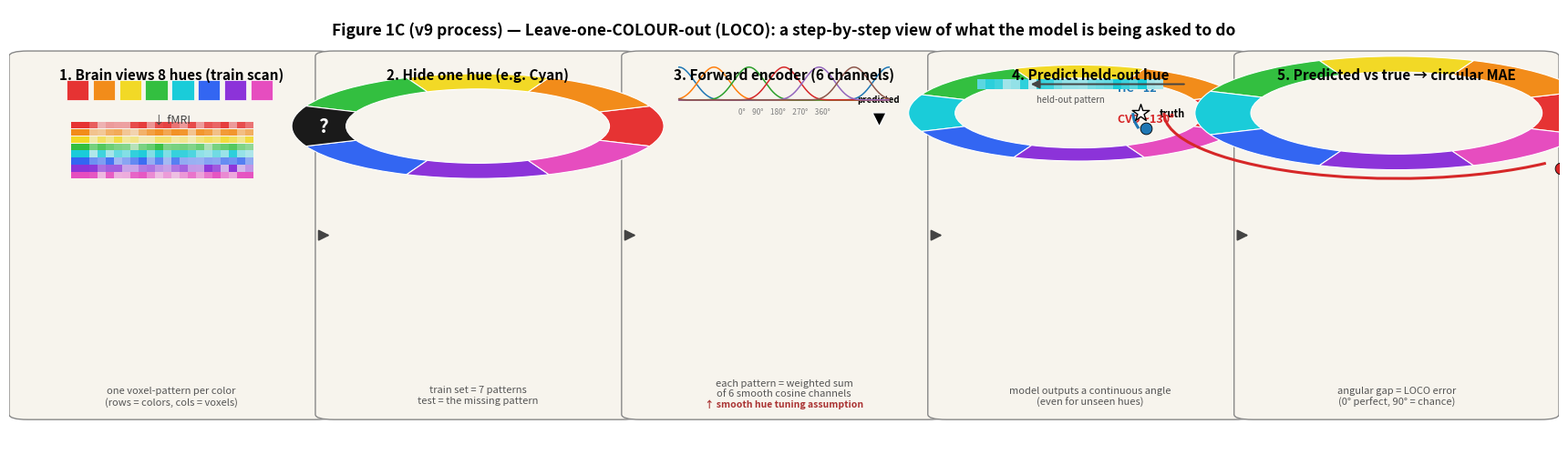

Python code for this plot: (Note: this script raises an exception after producing the figure.)
"""
LOCO process diagram (v9) — how does the model "predict" a color the brain
never saw during training?

5 horizontal steps:
  1.  Train scan: brain views 8 hues, fMRI records 8 voxel patterns.
  2.  Hide one hue (here Cyan). Train set = 7 colors. Test = held-out Cyan.
  3.  Forward encoder: voxel pattern = weighted sum of 6 cosine basis curves
      across the hue circle. Smooth tuning assumption.
  4.  Predict: feed held-out (Cyan) pattern through the model -> get continuous
      angle, regardless of whether Cyan was in training.
  5.  Compare predicted vs true on the hue circle -> circular MAE.

Step 5 also previews the dissociation: HC lands near truth, CVD scatters.
"""
from __future__ import annotations
from pathlib import Path
import numpy as np
import matplotlib.pyplot as plt
from matplotlib.patches import (FancyArrowPatch, FancyBboxPatch, Wedge,
                                Rectangle, Circle, Polygon)

PROJ = Path('/Users/jinilkim/Library/CloudStorage/OneDrive-Personal/Projects/colorBlind_analysis')
OUT = PROJ/'docs/OHBM_abstract/v9_figures'

HUE_RGB = np.array([
    [0.90,0.20,0.20],[0.95,0.55,0.10],[0.95,0.85,0.15],[0.20,0.75,0.25],
    [0.10,0.80,0.85],[0.20,0.40,0.95],[0.55,0.20,0.85],[0.90,0.30,0.75]])
HUE_LABELS = ['Red','Orange','Yellow','Green','Cyan','Blue','Purple','Magenta']
HUE_ANGLES = np.arange(0, 360, 45)
MISS = 4  # hide Cyan as the running example


def deg2xy(deg, r):
    rad = np.deg2rad(deg); return r*np.cos(rad), r*np.sin(rad)


def draw_color_ring(ax, cx, cy, r_outer=0.40, r_inner=0.30, missing=None,
                    dim_others=False):
    for i, ang in enumerate(HUE_ANGLES):
        a0, a1 = ang-22.5, ang+22.5
        if missing is not None and i == missing:
            ax.add_patch(Wedge((cx,cy), r_outer, a0, a1, width=r_outer-r_inner,
                                facecolor='#1a1a1a', edgecolor='white', lw=0.8,
                                zorder=3))
        else:
            a = 0.45 if dim_others else 1.0
            ax.add_patch(Wedge((cx,cy), r_outer, a0, a1, width=r_outer-r_inner,
                                facecolor=HUE_RGB[i], edgecolor='white', lw=0.8,
                                alpha=a, zorder=2))


def draw_pattern_strip(ax, x0, y0, w=0.45, h_per=0.018, n_vox=20,
                       seed_base=0, missing=None, dim_others=False):
    """A 'voxel pattern' stack: 8 rows (one per color), n_vox columns of
    colored cells, with the row color tinted by hue. Just decorative — meant
    to convey 'one voxel pattern per color'."""
    rng = np.random.default_rng(123 + seed_base)
    for i in range(8):
        # baseline gray pattern
        y = y0 - i * h_per * 1.1
        if missing is not None and i == missing:
            # black bar with strikethrough
            ax.add_patch(Rectangle((x0, y), w, h_per, facecolor='#2a2a2a',
                                    edgecolor='white', lw=0.5, zorder=2))
            ax.plot([x0, x0+w], [y+h_per/2, y+h_per/2], '-',
                    color='red', lw=1.0, zorder=3)
        else:
            a = 0.30 if dim_others else 1.0
            vals = rng.uniform(0.3, 1.0, n_vox)
            for j, v in enumerate(vals):
                cx = x0 + (j/n_vox)*w
                rgb = HUE_RGB[i] * v + (1-v) * np.array([0.95,0.95,0.95])
                ax.add_patch(Rectangle((cx, y), w/n_vox, h_per,
                                        facecolor=rgb, edgecolor='none',
                                        alpha=a, zorder=2))
        # color tag on the left
        ax.add_patch(Rectangle((x0-0.012, y), 0.012, h_per,
                                facecolor=HUE_RGB[i], edgecolor='none',
                                alpha=0.3 if (dim_others and (missing is None or i!=missing)) else 1.0,
                                zorder=2))


def draw_basis_curves(ax, x0, y0, w=0.30, h=0.10):
    """6 cosine basis curves over hue 0..360, half-wave rectified squared."""
    xs = np.linspace(0, 360, 200)
    centers = np.linspace(0, 300, 6)  # 6 evenly spaced channels
    for i, c in enumerate(centers):
        d = ((xs - c + 180) % 360) - 180
        y = np.cos(np.deg2rad(d))**5
        y = np.clip(y, 0, None)
        cx_arr = x0 + (xs/360.0)*w
        cy_arr = y0 + y * h
        ax.plot(cx_arr, cy_arr, '-', color=plt.cm.tab10(i % 10), lw=1.1,
                zorder=4)
    # baseline
    ax.plot([x0, x0+w],[y0, y0],'-', color='gray', lw=0.5, zorder=3)
    ax.text(x0+w/2, y0-0.018, '0°    90°    180°    270°    360°',
            ha='center', va='top', fontsize=6, color='gray')


def draw_step_box(ax, x, y, w, h, title, *, color='#f7f4ed'):
    bb = FancyBboxPatch((x,y), w, h,
                         boxstyle='round,pad=0.012,rounding_size=0.012',
                         facecolor=color, edgecolor='#888888', lw=1.0,
                         zorder=1)
    ax.add_patch(bb)
    ax.text(x + w/2, y + h - 0.025, title, ha='center', va='top',
            fontsize=11, weight='bold', zorder=10)


def draw_arrow(ax, x0, y0, x1, y1):
    ax.add_patch(FancyArrowPatch((x0,y0),(x1,y1), arrowstyle='-|>',
                                  mutation_scale=22, color='#444',
                                  lw=1.6, zorder=8))


def step1_train_scan(ax, x, y, w, h):
    draw_step_box(ax, x, y, w, h, '1. Brain views 8 hues (train scan)')
    # 8 colored squares as the stimuli
    for i in range(8):
        cx = x + 0.025 + i * (w-0.05)/8
        cy = y + h - 0.10
        ax.add_patch(Rectangle((cx, cy), (w-0.05)/8 * 0.85, 0.045,
                                facecolor=HUE_RGB[i], edgecolor='white', lw=0.5,
                                zorder=5))
    ax.text(x + w/2, y + h - 0.13, '↓ fMRI', ha='center', va='top',
            fontsize=9, color='#444')
    # pattern stack
    draw_pattern_strip(ax, x+0.04, y+h-0.165, w=w-0.08, h_per=0.015)
    # row labels
    ax.text(x + w/2, y + 0.018,
            'one voxel-pattern per color\n(rows = colors, cols = voxels)',
            ha='center', va='bottom', fontsize=8, color='#555', style='italic')


def step2_hide(ax, x, y, w, h):
    draw_step_box(ax, x, y, w, h, '2. Hide one hue (e.g. Cyan)')
    # ring with cyan blacked out
    draw_color_ring(ax, x+w/2, y+h-0.16, r_outer=0.12, r_inner=0.085,
                    missing=MISS, dim_others=False)
    # ? in slot
    qx, qy = deg2xy(HUE_ANGLES[MISS], 0.10)
    ax.text(x+w/2+qx, y+h-0.16+qy, '?', ha='center', va='center',
            color='white', fontsize=15, weight='bold', zorder=8)
    ax.text(x + w/2, y + 0.022,
            'train set = 7 patterns\ntest = the missing pattern',
            ha='center', va='bottom', fontsize=8, color='#555', style='italic')


def step3_basis(ax, x, y, w, h):
    draw_step_box(ax, x, y, w, h, '3. Forward encoder (6 channels)')
    draw_basis_curves(ax, x+0.025, y+h-0.10, w=w-0.05, h=0.075)
    ax.text(x + w/2, y + 0.038,
            'each pattern = weighted sum\nof 6 smooth cosine channels',
            ha='center', va='bottom', fontsize=8, color='#555', style='italic')
    ax.text(x + w/2, y + 0.014,
            '↑ smooth hue tuning assumption',
            ha='center', va='bottom', fontsize=7.5, color='#a33', weight='bold')


def step4_predict(ax, x, y, w, h):
    draw_step_box(ax, x, y, w, h, '4. Predict held-out hue')
    # show: held-out pattern -> arrow -> wheel with predicted angle
    # left: a single black row (the held-out pattern, anonymized)
    px = x + 0.020; py = y + h - 0.075
    rng = np.random.default_rng(7)
    n = 22
    for j in range(n):
        v = rng.uniform(0.2, 1.0)
        rgb = HUE_RGB[MISS] * v + (1-v) * np.array([0.95,0.95,0.95])
        ax.add_patch(Rectangle((px + j/n*0.12, py), 0.12/n, 0.022,
                                facecolor=rgb, edgecolor='none', zorder=4))
    ax.text(px + 0.06, py - 0.012, "held-out pattern", ha='center', va='top',
            fontsize=7, color='#555')
    # arrow
    ax.add_patch(FancyArrowPatch((px+0.135, py+0.011),(x+w/2-0.04, py+0.011),
                                  arrowstyle='-|>', mutation_scale=14,
                                  color='#444', lw=1.4, zorder=8))
    # wheel with predicted angle
    cx_w = x + w - 0.10; cy_w = y + h - 0.13
    draw_color_ring(ax, cx_w, cy_w, r_outer=0.11, r_inner=0.080,
                    missing=None)
    # predicted angle marker
    pred_ang = HUE_ANGLES[MISS] + 6   # near cyan ~6°
    mx, my = deg2xy(pred_ang, 0.13)
    ax.scatter([cx_w+mx],[cy_w+my], marker='v', s=120, c='black',
               edgecolors='white', linewidths=1.0, zorder=10)
    ax.text(cx_w+mx, cy_w+my+0.04, 'predicted', ha='center',
            fontsize=7, color='black', weight='bold')
    ax.text(x + w/2, y + 0.018,
            'model outputs a continuous angle\n(even for unseen hues)',
            ha='center', va='bottom', fontsize=8, color='#555', style='italic')


def step5_compare(ax, x, y, w, h):
    draw_step_box(ax, x, y, w, h, '5. Predicted vs true → circular MAE')
    cx_w = x + w/2; cy_w = y + h - 0.13
    draw_color_ring(ax, cx_w, cy_w, r_outer=0.13, r_inner=0.094, missing=None)
    truth = HUE_ANGLES[MISS]
    # truth star outside
    tx, ty = deg2xy(truth, 0.165)
    ax.scatter([cx_w+tx],[cy_w+ty], marker='*', s=200, c='white',
               edgecolors='black', linewidths=1.0, zorder=10)
    ax.text(cx_w+tx+0.012, cy_w+ty, 'truth', ha='left', va='center',
            fontsize=8, weight='bold')
    # HC pred near
    hc = truth + 12
    hx, hy = deg2xy(hc, 0.165)
    ax.scatter([cx_w+hx],[cy_w+hy], s=85, c='#1f77b4', edgecolors='k',
               linewidths=0.6, zorder=10)
    # CVD pred far
    cv = truth + 130
    vx, vy = deg2xy(cv, 0.165)
    ax.scatter([cx_w+vx],[cy_w+vy], s=85, c='#d62728', edgecolors='k',
               linewidths=0.6, zorder=10)
    # arc segments showing the gaps
    from matplotlib.patches import Arc
    ax.add_patch(Arc((cx_w, cy_w), 0.34, 0.34, angle=0,
                      theta1=truth, theta2=hc, color='#1f77b4',
                      lw=2.2, zorder=9))
    ax.add_patch(Arc((cx_w, cy_w), 0.30, 0.30, angle=0,
                      theta1=truth, theta2=cv, color='#d62728',
                      lw=2.2, zorder=9))
    # labels
    ax.text(cx_w - 0.18, cy_w + 0.05, 'HC ~12°',
            fontsize=9, color='#1f77b4', weight='bold')
    ax.text(cx_w - 0.18, cy_w - 0.02, 'CVD ~130°',
            fontsize=9, color='#d62728', weight='bold')
    ax.text(x + w/2, y + 0.018,
            'angular gap = LOCO error\n(0° perfect, 90° = chance)',
            ha='center', va='bottom', fontsize=8, color='#555', style='italic')


def main():
    fig = plt.figure(figsize=(17, 4.8))
    ax = fig.add_axes([0, 0, 1, 1])
    ax.set_xlim(0,1); ax.set_ylim(0,1)
    ax.axis('off')

    # 5 step boxes evenly spaced
    n = 5
    gap = 0.012
    box_w = (1 - (n+1)*gap) / n   # ≈ 0.188
    box_h = 0.82
    box_y = 0.07

    step_xs = [gap + i*(box_w + gap) for i in range(n)]

    step1_train_scan(ax, step_xs[0], box_y, box_w, box_h)
    step2_hide(      ax, step_xs[1], box_y, box_w, box_h)
    step3_basis(     ax, step_xs[2], box_y, box_w, box_h)
    step4_predict(   ax, step_xs[3], box_y, box_w, box_h)
    step5_compare(   ax, step_xs[4], box_y, box_w, box_h)

    # arrows between boxes
    arrow_y = box_y + box_h/2
    for i in range(n-1):
        x0 = step_xs[i] + box_w
        x1 = step_xs[i+1]
        ax.add_patch(FancyArrowPatch((x0 + 0.001, arrow_y),
                                       (x1 - 0.001, arrow_y),
                                       arrowstyle='-|>',
                                       mutation_scale=18, color='#444',
                                       lw=1.4, zorder=9))

    ax.text(0.5, 0.97,
            'Figure 1C (v9 process) — Leave-one-COLOUR-out (LOCO): '
            'a step-by-step view of what the model is being asked to do',
            ha='center', va='top', fontsize=12.5, weight='bold')

    out = OUT/'loco_process_v9_draft.png'
    fig.savefig(out, dpi=200, bbox_inches='tight')
    print('wrote:', out)


if __name__ == '__main__':
    main()
